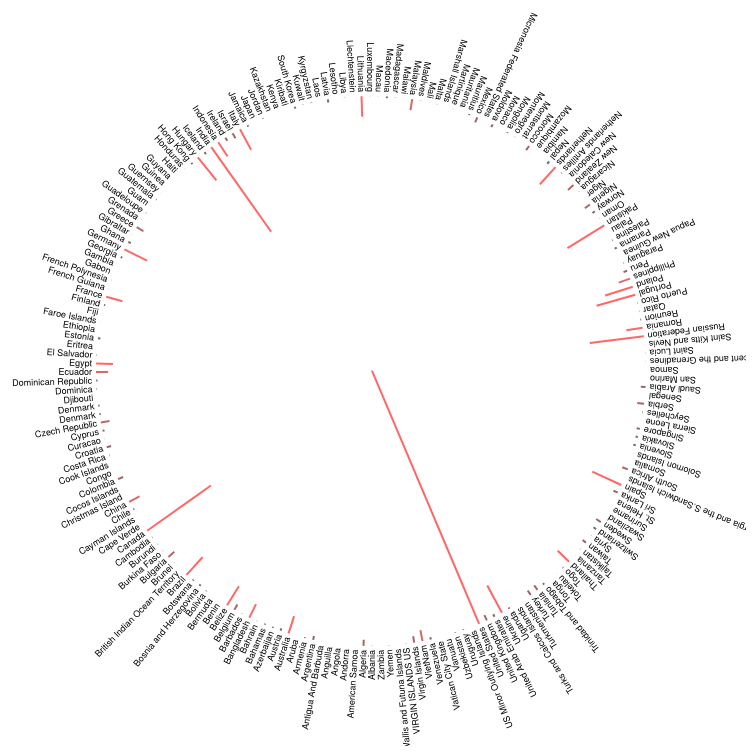
D3 v3 page, settled after 480 driven frames (8 s of simulated time); the page loaded 1 data file(s).


/*(?(?=\,+[0-9]+\")(\,)|(\^))     if after ? then (\,)   ([a-zA-Z ]+\,+[ a-zA-Z]) correct country*/
//var formatPercent = d3.format(".0%");
d3.text("country.csv", function(error, data) {
//<editor-fold defaultstate="collapsed" desc="INIT">

    var margin = {top: 25, right: 25, bottom: 25, left: 25},
        width = 800 - margin.left - margin.right,
        height = 800 - margin.top - margin.bottom;
    var text_length_max=100
    var bar_length_max=height/2-text_length_max

    var parsedCSV = d3.csv.parseRows(data);
    var maxValue=d3.max (parsedCSV, function(d) { return d[1]; });

    var x = d3.scale.ordinal()
        //.rangeRoundBands([0, width], .1, 1);
        x.domain(parsedCSV.map(function(d) { return d[0]; }))
        .rangeBands([0, width], 0.9, 0.5);


    var y_scale = d3.scale.linear()
        y_scale.domain([0, d3.max(parsedCSV, function(d) { return parseInt((d[1]), 10); })]) //parseInt convert to int
        .range([ bar_length_max, 0 ]);

    var svg = d3.select("body").append("svg")
            .attr("width", width + margin.left + margin.right)
            .attr("height", height + margin.top + margin.bottom)
            .append("g")
            .attr("transform", "translate(" + margin.left + "," + margin.top + ")");

//</editor-fold>

//<editor-fold defaultstate="collapsed" desc="AXIS">
/*
    var xAxis = d3.svg.axis()
            .scale(x)
            .orient("bottom");


    svg.append("g")
    svg.append("g")
            .attr("class", "x axis")
            .attr("transform", "translate(0," + height + ")")
            .call(xAxis)
            .selectAll("text")
                .style("text-anchor", "end")
                //.style("color", "#f00000;")
                //.attr("dx", "0px")
                //.attr("dy", "0px")
                .attr("transform", function(d) {
                    return "translate(-12,6) rotate(-90)"
                });

    var yAxis = d3.svg.axis()
            .scale(y)
            .orient("left")
            //.tickFormat(formatPercent)
            ;

    svg.append("g")
            .attr("class", "y axis")
            .attr("transform","translate(0,0)")
            .call(yAxis)
            .append("text")
            .attr("background-color", "#f00")
            .attr("transform","rotate(-90)")
            .attr("y", 6)
            .attr("dy", ".71em")
            .style("text-anchor", "end")
            .text("Transactions");
 */
//</editor-fold>

//<editor-fold defaultstate="collapsed" desc="BARS">
    var colorScale = d3.scale.linear()
            .domain([0, d3.max (parsedCSV, function(d) { return d[1]; })])
            .range([5, 255]);
    var circleScale = d3.scale.linear()
            .domain([0, parsedCSV.length])
            .range([0, 360]);

    var node=svg.selectAll(".g")
            .data(parsedCSV)
            .enter().append("g")
            .attr("class", "g")

            node.append("rect")
                .attr("class", "bar")
                .attr("width", 2)
                .attr("fill", function(d) { return (d3.rgb(colorScale(d[1]),0,0))})
                .attr("y", function(d,i) {return (y_scale(d[1])); })
                .attr("height", function(d) { return (bar_length_max - y_scale(d[1])); })

          node.append("text")
                .attr("class", "x_axis_text")
                .attr("transform",  function(d) { return "rotate(-90)" })
                .attr("x", (-bar_length_max-4) )
                .attr("y", 4 )
                .attr("font-size", 9 )
                .attr("color", "blue" )
                .text(function(d) {return (d[0]); })

            node.attr("transform", function(d,i) {return "translate(" + (400) + "," + (400) + " ) rotate("+circleScale(i)+")" })
    ;

/*    svg.selectAll(".bar")
            .data(parsedCSV)
            .enter().append("rect")
            .attr("class", "bar")
            .attr("x", function(d) {return (x(d[0])); })
            .attr("width", 4)
            .attr("fill", function(d) { return (d3.rgb(colorScale(d[1]),0,0))})
            .attr("y", function(d) { return (y_scale(d[1])); })
            .attr("height", function(d) { return (height - y_scale(d[1])); })
    ;*/

/*    svg.selectAll(".g")
            .append("rect")
            .attr("class", "bar")
            .attr("x", function(d) {return (x(d[0])); })
            .attr("width", 4)
            .attr("fill", function(d) { return (d3.rgb(colorScale(d[1]),0,0))})
            .attr("y", function(d) { return (y_scale(d[1])); })
            .attr("height", function(d) { return (height - y_scale(d[1])); })
    ;

    svg.selectAll(".g")
            .append("text")
            .attr("class", "x_axis_text")
            //.attr("x", x )
            .attr("transform", function(d) { return "translate(" + (x(d[0])+21) + ", " + (height+3) + " ) rotate(-90)" })
            //.attr("transform",  function(d) { return "rotate(-90)" })
           // .attr("y", height )
            .attr("color", "blue" )
            .text(function(d) {return (d[0]); });


    var sel=svg.selectAll(".g")

            .attr("transform", function(d) { console.log(x(d[0]));return "translate(" + (0) + ", " + (0) + " ) rotate("+x(d[0])+")" })
    ;
 ;*/

/*    svg.selectAll(".x_axis_text")
            .data(parsedCSV)
            .enter().append("text")
            .attr("class", "x_axis_text")
            //.attr("x", function(d) {return (x(d[0])); })
            .attr("transform", function(d) { return "translate(" + (x(d[0])+21) + ", " + (height+3) + " ) rotate(-90)" })
            //.attr("y", height )
            .attr("color", "blue" )
            .text(function(d) {return (d[0]); });
    ;*/

//</editor-fold>

/*      svg.selectAll(".text")
        .data(parsedCSV)
        .enter()
        .append("text")
        .text(function(d) { return d[0];})
        .style("text-anchor", "end")
        //.attr("dx", "0px")
        //.attr("dy", "0px")
        .attr("class", "textAxis")
        .attr("transform", function(i) { return "translate(" + x(i) + ", " + (height+2) + ") rotate(-90)"})
        //.attr("transform", function(d) { return "translate(0,2) rotate(-90)"
        ;*/

/*
    var sortTimeout = setTimeout(function() {
        d3.select("input").property("checked", true).each(change);
    }, 2000);
*/


d3.select("input").on("change", change);

function change() {
    // clearTimeout(sortTimeout);
    // Copy-on-write since tweens are evaluated after a delay.

    var x0 = x.domain(parsedCSV.sort(this.checked
                            ? function(a, b) { return b[1] - a[1]; }
                            : function(a, b) { return d3.ascending(a[0], b[0]); })
                    .map(function(d) { return d[0]; }))
            .copy();


    var transition = svg.transition().duration(750),
            delay = function(d, i) { return i * 3; };

/*    transition.selectAll(".x_axis_text")
            .delay(delay)
            .attr("transform", function(d) { return "translate(" + (x0(d[0])+3) + ", " + (height+3) + " ) rotate(-90)" })
           // .attr("y", function(d) { console.log (d[0],">>",x0(d[0]));return x0(d[0]); })
    ;

    transition.selectAll(".bar")
            .delay(delay)
            .attr("x", function(d) { return x0(d[0]); })
    ;*/

    transition.selectAll(".g")
            .delay(delay)
            .attr("transform", function(d,i) {return "translate(" + (400) + "," + (400) + " ) rotate("+((x0(d[0])/2.086)-2.21)+")" })

    ;

/*  var textAxisArray = document.getElementsByTagName("text");
    for (var j=0; j<textAxisArray.length; j++)
    {
       textAxisArray[j].setAttribute("transform","translate(15,90)");
    }*/
}


});



### data: country.csv
Albania, 115, 907, 523
Algeria, 3984, 13824, 20341
American Samoa, 26, 155, 61
Andorra, 31, 77, 155
Angola, 4, 33, 7
Anguilla, 30, 286, 153
Antigua And Barbuda, 77, 174, 282
Argentina, 2522, 15371, 8303
Armenia, 411, 691, 3060
Aruba, 79, 578, 313
Australia, 11714, 85412, 103903
Austria, 1559, 12461, 1381
Azerbaijan, 723, 2598, 1099
Bahamas, 721, 3144, 2003
Bahrain, 160, 1247, 1193
Bangladesh, 9708, 92845, 59912
Barbados, 214, 1679, 612
Belgium, 3933, 15999, 29373
Belize, 14463, 70901, 50814
Benin, 68, 392, 425
Bermuda, 4, 34, 4
Bolivia, 319, 171, 354
Bosnia and Herzegovina, 1283, 12255, 3721
Botswana, 694, 5547, 2951
Brazil, 15402, 12736, 23833
British Indian Ocean Territory, 4, 5, 0
Brunei, 107, 7, 12
Bulgaria, 5097, 8992, 27104
Burkina Faso, 117, 385, 892
Burundi, 152, 3, 690
Cambodia, 286, 310, 1299
Canada, 50512, 401576, 298004
Cape Verde, 3, 12, 25
Cayman Islands, 15, 118, 126
Chile, 650, 2837, 1598
China, 7508, 20463, 28402
Christmas Island, 3, 19, 15
Cocos Islands, 1, 1, 1
Colombia, 3435, 23956, 19039
Congo, 38, 216, 299
Cook Islands, 22, 84, 134
Costa Rica, 296, 2527, 1005
Croatia, 2881, 3384, 20898
Curacao, 78, 61, 331
Cyprus, 1306, 8270, 1026
Czech Republic, 5660, 52712, 17936
Denmark, 891, 3318, 8421
Denmark, 891, 3318, 8421
Djibouti, 5, 1, 1
Dominica, 272, 1339, 555
Dominican Republic, 876, 766, 4659
Ecuador, 7842, 1478, 71214
Egypt, 10914, 96560, 107512
El Salvador, 218, 832, 1561
Eritrea, 3, 21, 16
Estonia, 1630, 9997, 5132
Ethiopia, 14, 52, 48
Faroe Islands, 27, 141, 183
Fiji, 17, 156, 98
Finland, 789, 5551, 7133
France, 10863, 28057, 28145
... 143 more rows